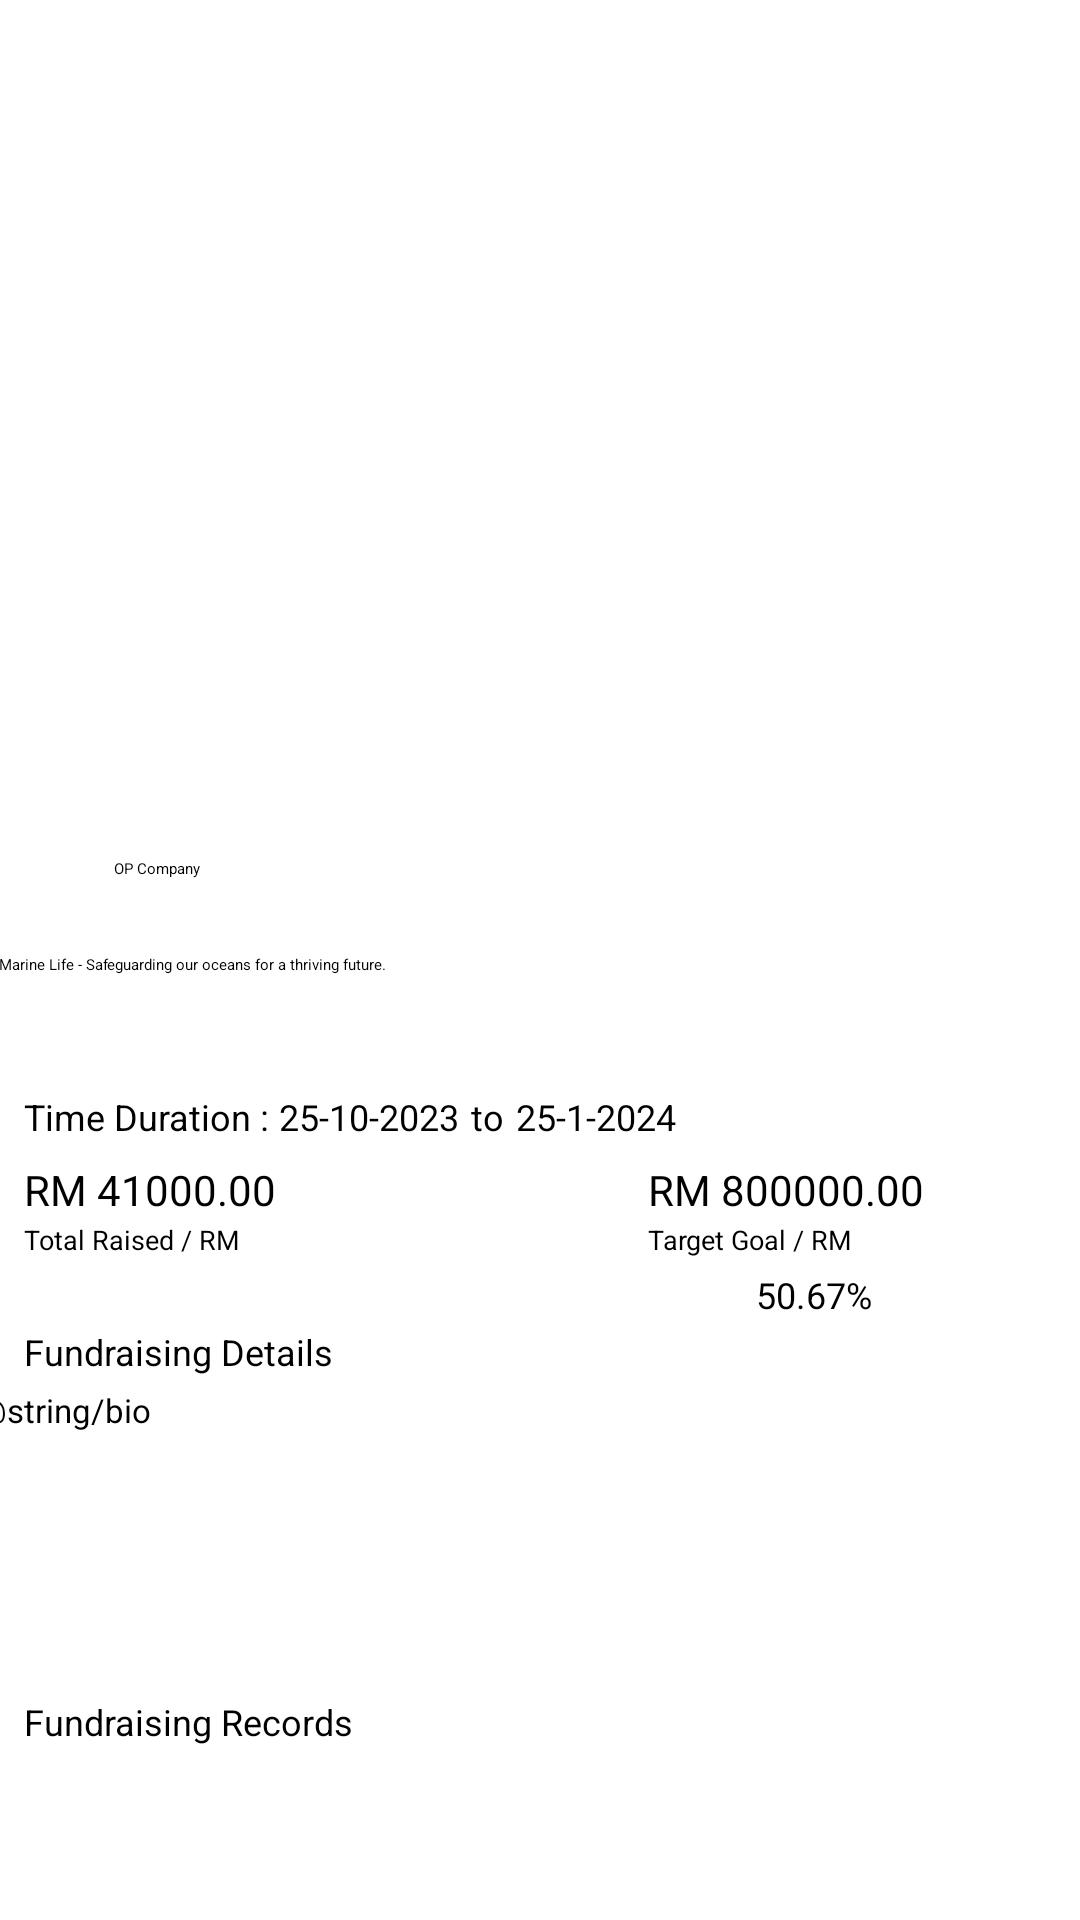

Layout XML and referenced resources for this Android screen:
<!-- AndroidManifest.xml: application theme Theme.Assignment -->
<!-- res/layout/fundraising_details.xml -->
<?xml version="1.0" encoding="utf-8"?>
<androidx.constraintlayout.widget.ConstraintLayout xmlns:android="http://schemas.android.com/apk/res/android"
    xmlns:app="http://schemas.android.com/apk/res-auto"
    xmlns:tools="http://schemas.android.com/tools"
    android:layout_width="match_parent"
    android:layout_height="match_parent">

    <ImageView
        android:id="@+id/fundraising_img"
        android:layout_width="413dp"
        android:layout_height="274dp"
        app:layout_constraintTop_toTopOf="parent"
        tools:layout_editor_absoluteX="-2dp"
        tools:srcCompat="@tools:sample/backgrounds/scenic" />

    <TextView
        android:id="@+id/fundraising_organization_edit"
        android:layout_width="wrap_content"
        android:layout_height="wrap_content"
        android:layout_marginStart="4dp"
        android:layout_marginTop="12dp"
        android:text="OP Company"
        app:layout_constraintStart_toEndOf="@+id/fundraising_orgazation_img"
        app:layout_constraintTop_toBottomOf="@+id/fundraising_img" />

    <ImageView
        android:id="@+id/fundraising_orgazation_img"
        android:layout_width="30dp"
        android:layout_height="27dp"
        android:layout_marginStart="4dp"
        android:layout_marginTop="12dp"
        app:layout_constraintStart_toStartOf="parent"
        app:layout_constraintTop_toBottomOf="@+id/fundraising_img"
        tools:srcCompat="@tools:sample/backgrounds/scenic" />

    <TextView
        android:id="@+id/fundraising_title_edit"
        android:layout_width="382dp"
        android:layout_height="45dp"
        android:layout_marginStart="8dp"
        android:layout_marginTop="44dp"
        android:layout_marginEnd="8dp"
        android:text="Save Marine Life - Safeguarding our oceans for a thriving future."
        app:layout_constraintEnd_toEndOf="parent"
        app:layout_constraintHorizontal_bias="0.551"
        app:layout_constraintStart_toStartOf="parent"
        app:layout_constraintTop_toBottomOf="@+id/fundraising_img" />

    <TextView
        android:id="@+id/fundraising_time"
        android:layout_width="wrap_content"
        android:layout_height="wrap_content"
        android:layout_marginStart="8dp"
        android:layout_marginTop="1dp"
        android:text="Time Duration : "
        android:textSize="12sp"
        app:layout_constraintStart_toStartOf="parent"
        app:layout_constraintTop_toBottomOf="@+id/fundraising_title_edit" />

    <TextView
        android:id="@+id/fundraising_starttime_edit"
        android:layout_width="wrap_content"
        android:layout_height="wrap_content"
        android:layout_marginTop="1dp"
        android:text="25-10-2023"
        android:textSize="12sp"
        app:layout_constraintStart_toEndOf="@+id/fundraising_time"
        app:layout_constraintTop_toBottomOf="@+id/fundraising_title_edit" />

    <TextView
        android:id="@+id/to"
        android:layout_width="wrap_content"
        android:layout_height="wrap_content"
        android:layout_marginStart="4dp"
        android:layout_marginTop="1dp"
        android:text="to"
        android:textSize="12sp"
        app:layout_constraintStart_toEndOf="@+id/fundraising_starttime_edit"
        app:layout_constraintTop_toBottomOf="@+id/fundraising_title_edit" />

    <TextView
        android:id="@+id/fundraising_endtime_edit"
        android:layout_width="wrap_content"
        android:layout_height="wrap_content"
        android:layout_marginStart="4dp"
        android:layout_marginTop="1dp"
        android:text="25-1-2024"
        android:textSize="12sp"
        app:layout_constraintStart_toEndOf="@+id/to"
        app:layout_constraintTop_toBottomOf="@+id/fundraising_title_edit" />

    <TextView
        android:id="@+id/fundraising_currentdonate_edit"
        android:layout_width="wrap_content"
        android:layout_height="wrap_content"
        android:layout_marginStart="8dp"
        android:layout_marginTop="24dp"
        android:text="RM 41000.00"
        android:textSize="14sp"
        app:layout_constraintStart_toStartOf="parent"
        app:layout_constraintTop_toBottomOf="@+id/fundraising_title_edit" />

    <TextView
        android:id="@+id/fundraising_totaldonate_edit"
        android:layout_width="wrap_content"
        android:layout_height="wrap_content"
        android:layout_marginStart="216dp"
        android:layout_marginTop="24dp"
        android:text="RM 800000.00"
        android:textSize="14sp"
        app:layout_constraintStart_toStartOf="parent"
        app:layout_constraintTop_toBottomOf="@+id/fundraising_title_edit" />

    <TextView
        android:id="@+id/current_donate"
        android:layout_width="wrap_content"
        android:layout_height="wrap_content"
        android:text="Total Raised / RM"
        android:layout_marginStart="8dp"
        android:textSize="9sp"
        android:layout_marginTop="1dp"
        app:layout_constraintStart_toStartOf="parent"
        app:layout_constraintTop_toBottomOf="@+id/fundraising_currentdonate_edit" />

    <TextView
        android:id="@+id/total_donate"
        android:layout_width="wrap_content"
        android:layout_height="wrap_content"
        android:layout_marginStart="216dp"
        android:layout_marginTop="1dp"
        android:text="Target Goal / RM"
        android:textSize="9sp"
        app:layout_constraintStart_toStartOf="parent"
        app:layout_constraintTop_toBottomOf="@+id/fundraising_totaldonate_edit" />

    <ProgressBar
        android:id="@+id/progress_donate"
        style="?android:attr/progressBarStyleHorizontal"
        android:layout_width="236dp"
        android:layout_height="15dp"
        android:layout_marginStart="8dp"
        android:layout_marginTop="8dp"
        android:max="100"
        android:progress="51"
        app:layout_constraintStart_toStartOf="parent"
        app:layout_constraintTop_toBottomOf="@+id/current_donate" />

    <TextView
        android:id="@+id/progress_donate_txt"
        android:layout_width="wrap_content"
        android:layout_height="wrap_content"
        android:layout_marginTop="4dp"
        android:layout_marginStart="8dp"
        android:text="50.67%"
        android:textSize="12sp"
        app:layout_constraintStart_toEndOf="@+id/progress_donate"
        app:layout_constraintTop_toBottomOf="@+id/total_donate" />

    <TextView
        android:id="@+id/fundraising_detail_txt"
        android:layout_width="wrap_content"
        android:layout_height="wrap_content"
        android:layout_marginStart="8dp"
        android:text="Fundraising Details"
        android:textSize="12sp"
        app:layout_constraintStart_toStartOf="parent"
        app:layout_constraintTop_toBottomOf="@+id/progress_donate" />

    <ScrollView
        android:id="@+id/scrollview_fundraising_details"
        android:layout_width="392dp"
        android:layout_height="90dp"
        android:layout_marginStart="8dp"
        android:layout_marginTop="4dp"
        android:layout_marginEnd="8dp"
        app:layout_constraintEnd_toEndOf="parent"
        app:layout_constraintStart_toStartOf="parent"
        app:layout_constraintTop_toBottomOf="@+id/fundraising_detail_txt">

        <TextView
            android:id="@+id/event_content_edit"
            android:layout_width="wrap_content"
            android:layout_height="wrap_content"
            android:text="@string/bio"
            android:textSize="11sp"
            android:layout_marginStart="8dp"
            app:layout_constraintStart_toStartOf="@+id/scrollview_fundraising_details"
            tools:layout_editor_absoluteX="132dp"
            tools:layout_editor_absoluteY="399dp" />
    </ScrollView>

    <TextView
        android:id="@+id/fundraising_people"
        android:layout_width="wrap_content"
        android:layout_height="wrap_content"
        android:text="Fundraising Records"
        android:layout_marginTop="13dp"
        android:layout_marginStart="8dp"
        android:textSize="12sp"
        app:layout_constraintStart_toStartOf="parent"
        app:layout_constraintTop_toBottomOf="@+id/scrollview_fundraising_details" />

    <ScrollView
        android:id="@+id/scrollview_fundraising_people"
        android:layout_width="394dp"
        android:layout_height="125dp"
        android:layout_marginStart="8dp"
        android:layout_marginTop="1dp"
        android:layout_marginEnd="8dp"
        app:layout_constraintEnd_toEndOf="parent"
        app:layout_constraintHorizontal_bias="1.0"
        app:layout_constraintStart_toStartOf="parent"
        app:layout_constraintTop_toBottomOf="@+id/fundraising_people">


        <androidx.recyclerview.widget.RecyclerView
            android:id="@+id/fundraising_people_list"
            android:layout_width="match_parent"
            android:layout_height="wrap_content" />
    </ScrollView>

    <Button
        android:id="@+id/donate_btn"
        android:layout_width="371dp"
        android:layout_height="38dp"
        android:layout_marginTop="18dp"
        android:background="@drawable/event_join_btn"
        android:text="Donate for this project"
        app:layout_constraintEnd_toEndOf="parent"
        app:layout_constraintHorizontal_bias="0.497"
        app:layout_constraintStart_toStartOf="parent"
        app:layout_constraintTop_toBottomOf="@+id/scrollview_fundraising_people" />

</androidx.constraintlayout.widget.ConstraintLayout>
<!-- resources referenced by this layout -->
<resources>

</resources>
